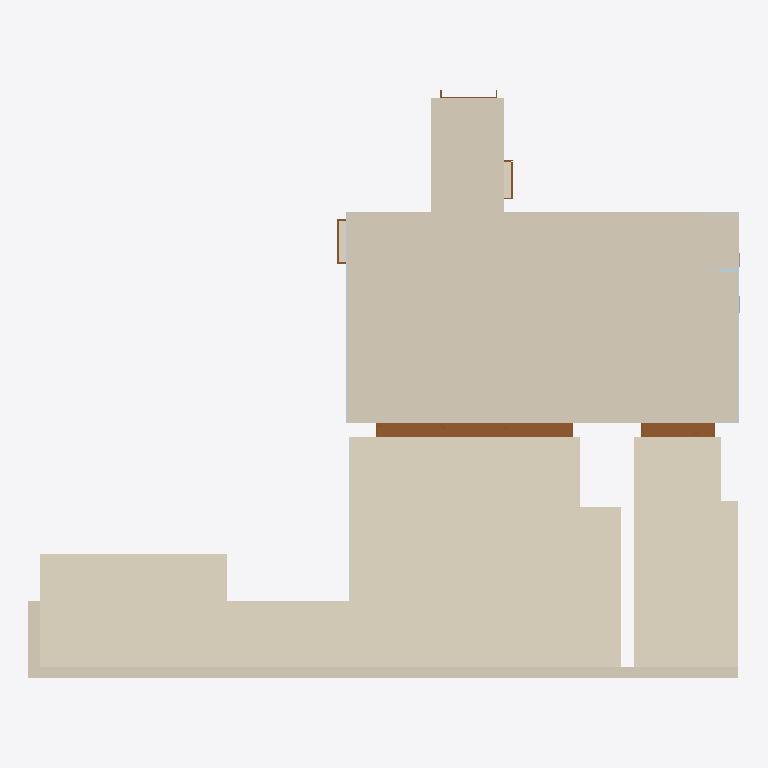
Plan cut of the same IFC building model at storey 'Apartamento' (level 0.00 m, cut at 1.40 m), seen from above with north up, elements coloured by IFC class: 12 plates (pale blue), 6 coverings (cream), 5 doors (brown). Cut surfaces are drawn darker.
Extent 12.1 m × 10.0 m × 2.6 m (x, y, z). Storeys (1): Apartamento at 0.00 m. Elements (183): 112 IfcPlate, 24 IfcBeam, 21 IfcCovering, 7 IfcOutlet, 5 IfcDoor, 5 IfcPipeSegment, 4 IfcFlowTerminal, 4 IfcSwitchingDevice, 1 IfcSanitaryTerminal.

HEADER;
FILE_DESCRIPTION(('ViewDefinition[DesignTransferView]'),'2;1');
FILE_NAME('apto01.ifc','2023-01-19T21:57:17-03:00',(''),(''),'IfcOpenShell v0.7.0-cdde5366','BlenderBIM [number]','');
FILE_SCHEMA(('IFC4'));
ENDSEC;
DATA;
#1=IFCPROJECT('00D7yme7j8cuhjZGE61Fcl',$,'Apto 01',$,$,$,$,(#14,#21),#9);
#26=IFCSITE('0YL1eNpRv6t9QQ5Qj8CEiZ',$,'Endereço',$,$,#49,$,$,$,$,$,$,$,$);
#32=IFCBUILDING('1zDEj77fL3vQPawBUs$Y0x',$,'Edifício',$,$,#55,$,$,$,$,$,$);
#38=IFCBUILDINGSTOREY('1V10GuENT9ewmYMhdTe6km',$,'Apartamento',$,$,#61,$,$,$,$);
#96=IFCCOVERING('1s12hpZDf6EOJsSlnqlUjT',$,'PIN-0100',$,$,#13532,#121,$,.MEMBRANE.);
#325=IFCCOVERING('11cUAPE4LAMuw17hriFgji',$,'PIS-0200',$,$,#4137,#336,$,.FLOORING.);
#422=IFCCOVERING('3gnhkHUgb29ftE3K5IOfr2',$,'PIS-0300',$,$,#16688,#433,$,.FLOORING.);
#254=IFCCOVERING('2Vo161zjr0OR5p8$CoygS7',$,'REV-0200',$,$,#19292,#276,$,.CLADDING.);
#536=IFCDOOR('38hJuKYHXB69qtLNBWOFm8',$,'POR-02',$,$,#4279,#611,$,$,$,.DOOR.,$,$);
#622=IFCDOOR('3DPzYcLdzD6PeG56oaIGJa',$,'POR-03',$,$,#4354,#681,$,$,$,.DOOR.,$,$);
#209=IFCCOVERING('3zEHjIukv94PXN7ZnmUo2Y',$,'PIS-0101',$,$,#6756,#224,$,.FLOORING.);
#342=IFCCOVERING('05b2K7vgP0BRFyLtvTAU_d',$,'PIS-0201',$,$,#19322,#353,$,.FLOORING.);
#3334=IFCPLATE('3M0xUk_NfFhv_KpPpzTUcq',$,'MRM-010105',$,$,#6041,#3352,$,.NOTDEFINED.);
#733=IFCDOOR('1FK677nRb1G8SZXmN_nSfp',$,'POR-05',$,$,#13126,#771,$,$,$,.DOOR.,$,$);
#688=IFCDOOR('101U9oqNLFFPAuWprQAZ_0',$,'POR-04-01',$,$,#13086,#726,$,$,$,.DOOR.,$,$);
#486=IFCDOOR('1rLvYFc4n0neCZJ3o7jJKy',$,'POR-01-01',$,$,#13046,#524,$,$,$,.DOOR.,$,$);
#19243=IFCPLATE('16BTj3jFP28fk515ByUu7Y',$,'MDF-0201-P05',$,$,#19287,#19249,$,.NOTDEFINED.);
#19203=IFCPLATE('3e5R$m$e59aO25SBwNjKLw',$,'MDF-0201-P01',$,$,#19277,#19209,$,.NOTDEFINED.);
#19223=IFCPLATE('2E6kTDJtXALADApLI9Zwyt',$,'MDF-0201-P03',$,$,#19282,#19229,$,.NOTDEFINED.);
#18200=IFCPLATE('20UW10C_vDnfBWoblVxt31',$,'MDF-0104-POR',$,$,#18570,#18218,$,.NOTDEFINED.);
#17984=IFCPLATE('1a$pjxDWL26wG9VJDq9ZFd',$,'MDF-0104-P03',$,$,#18363,#18002,$,.NOTDEFINED.);
#18080=IFCPLATE('0kPJXV7G15KgQk7K0T6fjd',$,'MDF-0104-P07',$,$,#18455,#18098,$,.NOTDEFINED.);
#17936=IFCPLATE('241tE91QfEoAZVMFS_HfoU',$,'MDF-0104-P01',$,$,#18633,#17954,$,.NOTDEFINED.);
#18032=IFCPLATE('35DNSR$lDDqBmocjIPh8AL',$,'MDF-0104-P05',$,$,#18409,#18050,$,.NOTDEFINED.);
#3413=IFCPLATE('2R9OWsqzX8rwt5vTvg10xf',$,'MRM-010102',$,$,#6095,#3431,$,.NOTDEFINED.);
#3008=IFCPLATE('3YQS_HWvn70vX$wnYwqiPQ',$,'MDF-010302',$,$,#16561,#3026,$,.NOTDEFINED.);
#3033=IFCPLATE('0NZ$nUQOP25RsSzA2ViBVH',$,'MDF-010301',$,$,#17055,#3051,$,.NOTDEFINED.);
ENDSEC;